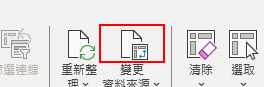
Task: 小北五金退貨流程
Workflow: 關貿平台ExcelDownload

Step 1: click on the element '變更資料來源...' (excel.exe)

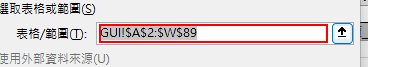
Step 2: type ""[k(del)]"+"關貿退貨明細_值!$O$2:$T$"+(關貿退貨明細.Rows.Count+2)" into the element in window '變更樞紐分析表資料來源' (excel.exe)

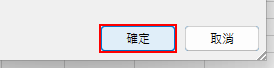
Step 3: click on the push button '確定' in window '變更樞紐分析表資料來源' (excel.exe)

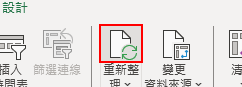
Step 4: click on the element '重新整理' (excel.exe)

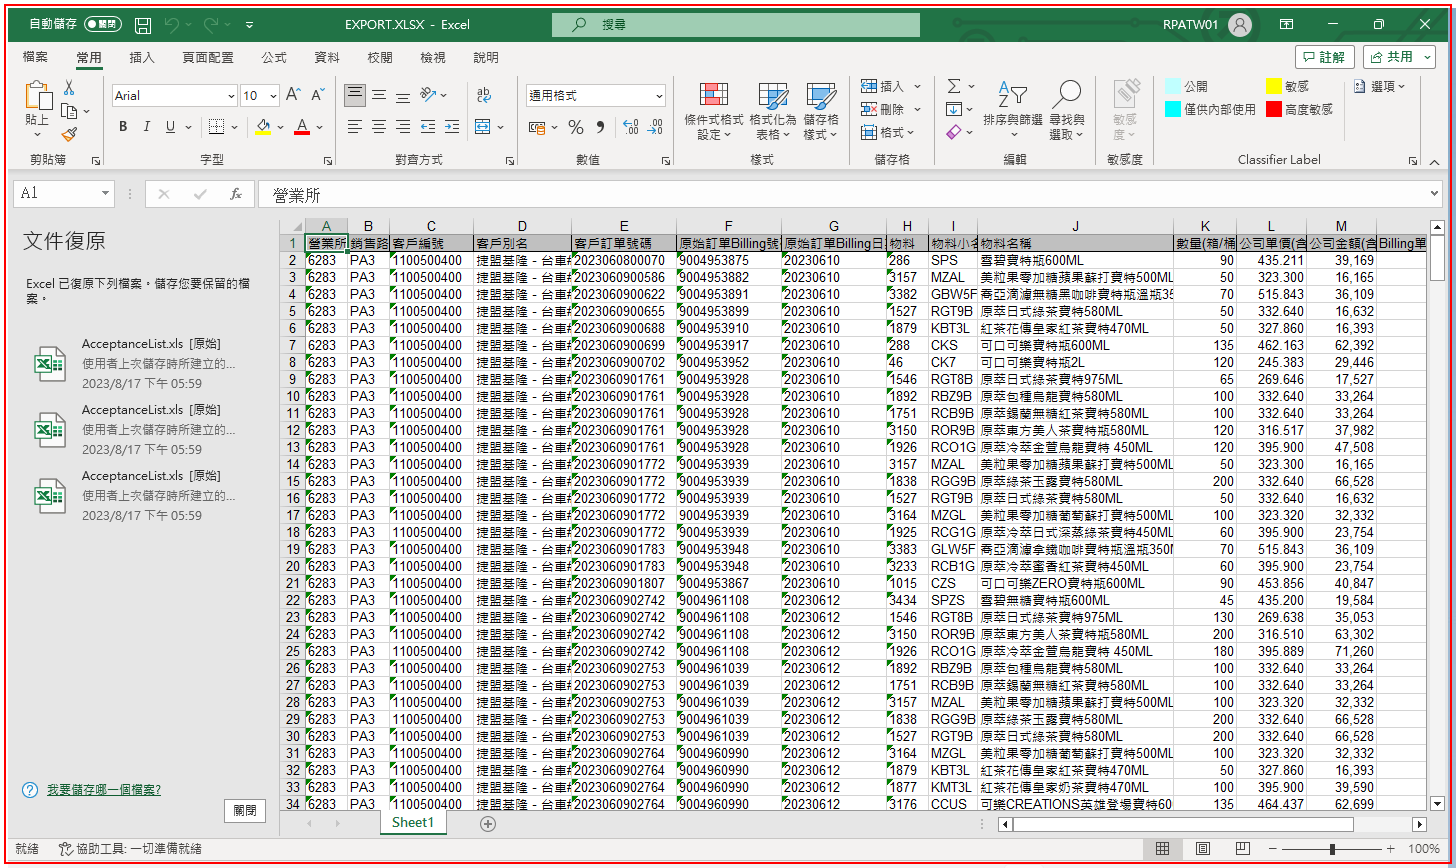
Step 5: Find Element 'excel.exe EXPORT.XLSX' on the element (excel.exe)

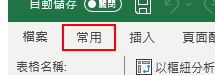
Step 6: click on the element '常用' (excel.exe)